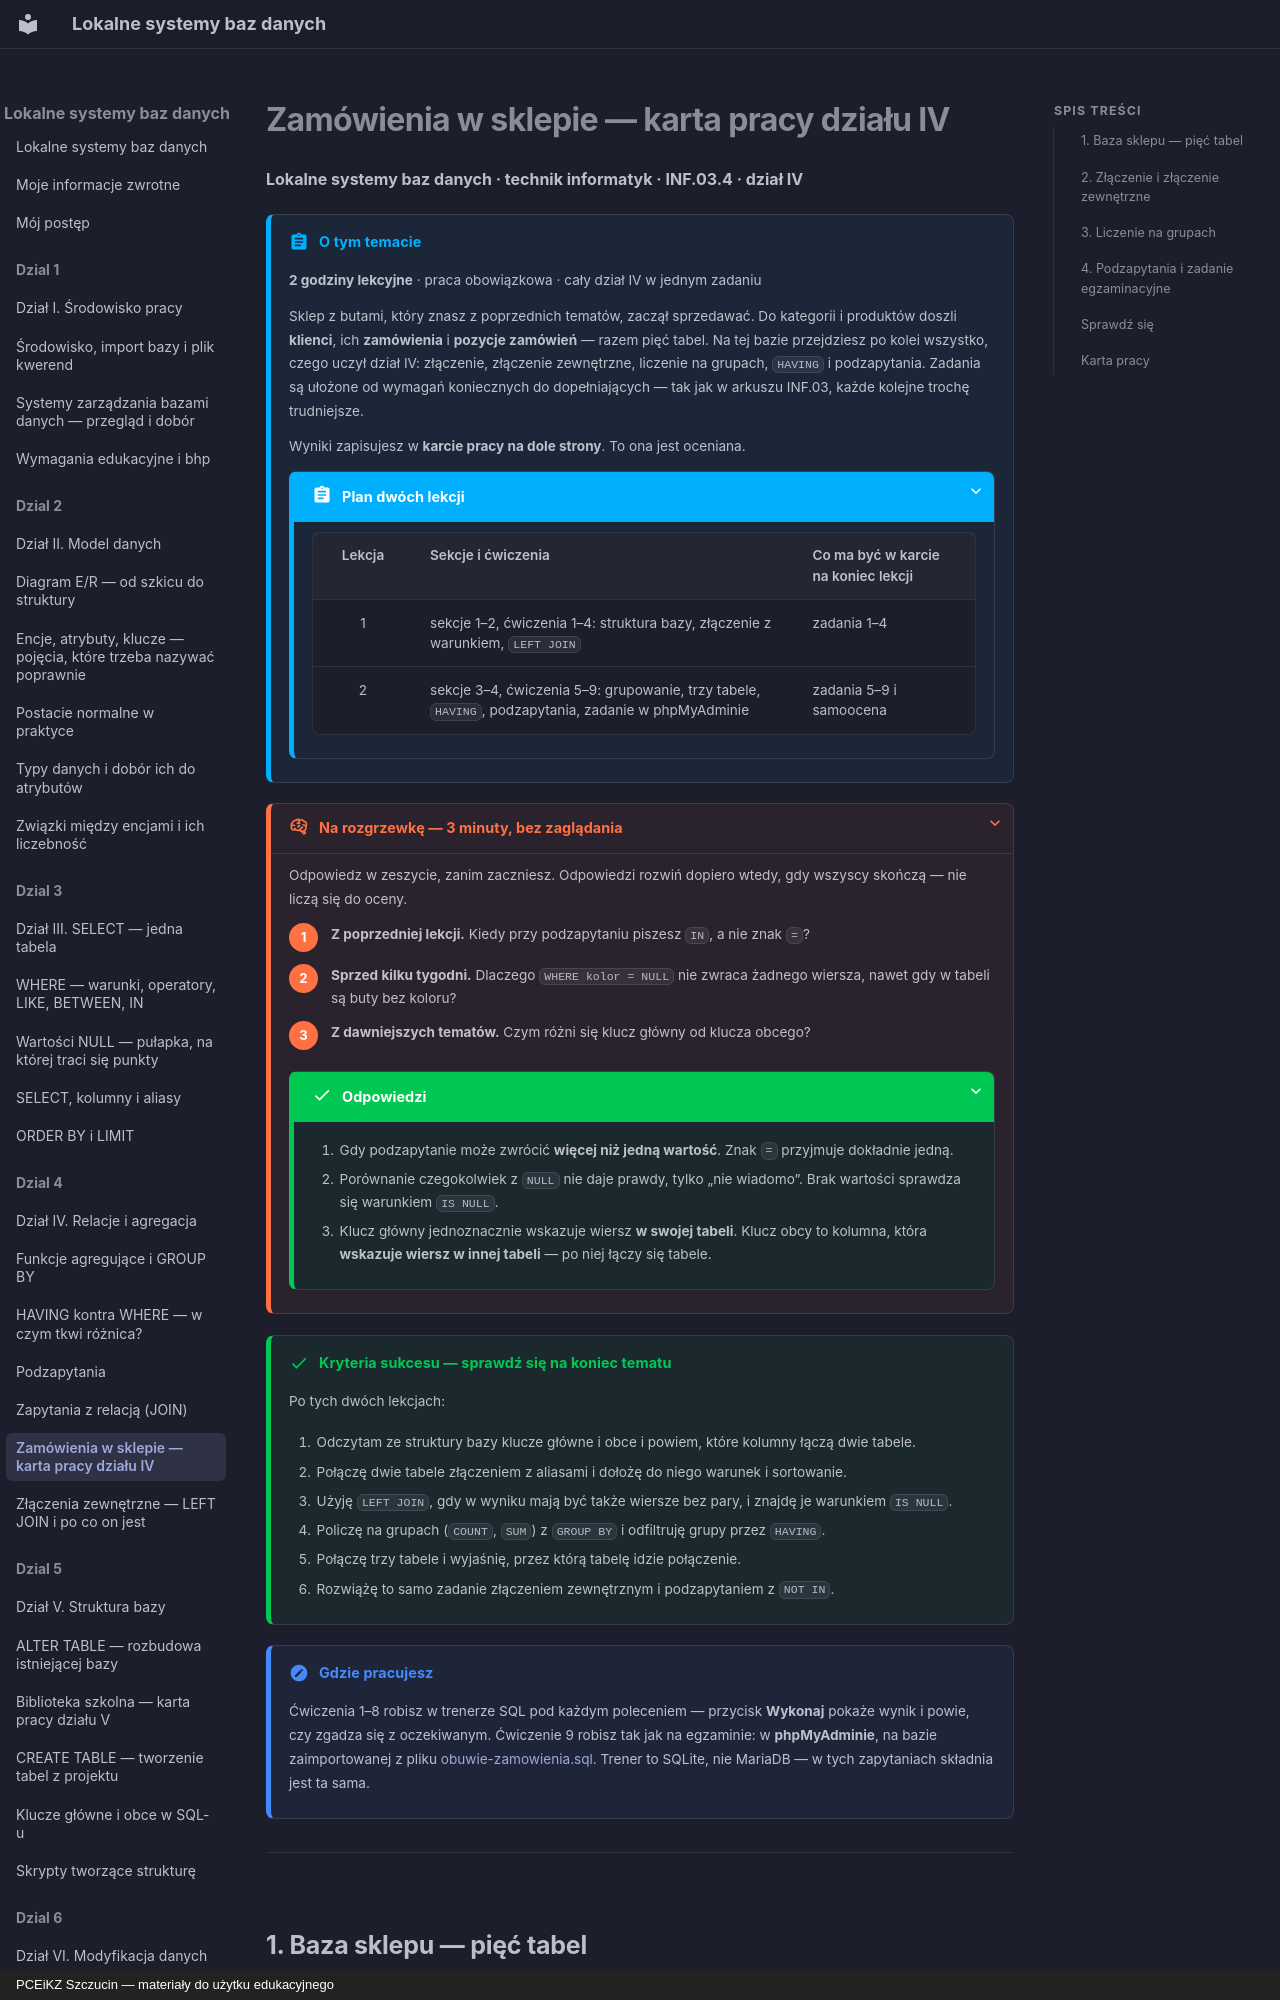

repository: JosiMate/lsbd · page: dzial-4/zamowienia-praktyka/index.html · generator: mkdocs · copyright: PCEiKZ Szczucin — materiały do użytku edukacyjnego

# Zamówienia w sklepie — karta pracy działu IV

**Lokalne systemy baz danych · technik informatyk · INF.03.4 · dział IV**

!!! abstract "O tym temacie"

    **2 godziny lekcyjne** · praca obowiązkowa · cały dział IV w jednym zadaniu

    Sklep z butami, który znasz z poprzednich tematów, zaczął sprzedawać.
    Do kategorii i produktów doszli **klienci**, ich **zamówienia** i **pozycje
    zamówień** — razem pięć tabel. Na tej bazie przejdziesz po kolei wszystko,
    czego uczył dział IV: złączenie, złączenie zewnętrzne, liczenie na grupach,
    `HAVING` i podzapytania. Zadania są ułożone od wymagań koniecznych do
    dopełniających — tak jak w arkuszu INF.03, każde kolejne trochę trudniejsze.

    Wyniki zapisujesz w **karcie pracy na dole strony**. To ona jest oceniana.

    ??? abstract "Plan dwóch lekcji"

        | Lekcja | Sekcje i ćwiczenia | Co ma być w karcie na koniec lekcji |
        | :---: | --- | --- |
        | 1 | sekcje 1–2, ćwiczenia 1–4: struktura bazy, złączenie z warunkiem, `LEFT JOIN` | zadania 1–4 |
        | 2 | sekcje 3–4, ćwiczenia 5–9: grupowanie, trzy tabele, `HAVING`, podzapytania, zadanie w phpMyAdminie | zadania 5–9 i samoocena |

??? rozgrzewka "Na rozgrzewkę — 3 minuty, bez zaglądania"

    Odpowiedz w zeszycie, zanim zaczniesz. Odpowiedzi rozwiń dopiero wtedy,
    gdy wszyscy skończą — nie liczą się do oceny.

    1. **Z poprzedniej lekcji.** Kiedy przy podzapytaniu piszesz `IN`, a nie znak `=`?
    2. **Sprzed kilku tygodni.** Dlaczego `WHERE kolor = NULL` nie zwraca żadnego wiersza, nawet gdy w tabeli są buty bez koloru?
    3. **Z dawniejszych tematów.** Czym różni się klucz główny od klucza obcego?

    ??? success "Odpowiedzi"

        1. Gdy podzapytanie może zwrócić **więcej niż jedną wartość**. Znak `=` przyjmuje dokładnie jedną.
        2. Porównanie czegokolwiek z `NULL` nie daje prawdy, tylko „nie wiadomo”. Brak wartości sprawdza się warunkiem `IS NULL`.
        3. Klucz główny jednoznacznie wskazuje wiersz **w swojej tabeli**. Klucz obcy to kolumna, która **wskazuje wiersz w innej tabeli** — po niej łączy się tabele.

!!! success "Kryteria sukcesu — sprawdź się na koniec tematu"

    Po tych dwóch lekcjach:

    1. Odczytam ze struktury bazy klucze główne i obce i powiem, które kolumny łączą dwie tabele.
    2. Połączę dwie tabele złączeniem z aliasami i dołożę do niego warunek i sortowanie.
    3. Użyję `LEFT JOIN`, gdy w wyniku mają być także wiersze bez pary, i znajdę je warunkiem `IS NULL`.
    4. Policzę na grupach (`COUNT`, `SUM`) z `GROUP BY` i odfiltruję grupy przez `HAVING`.
    5. Połączę trzy tabele i wyjaśnię, przez którą tabelę idzie połączenie.
    6. Rozwiążę to samo zadanie złączeniem zewnętrznym i podzapytaniem z `NOT IN`.

!!! note "Gdzie pracujesz"

    Ćwiczenia 1–8 robisz w trenerze SQL pod każdym poleceniem — przycisk
    **Wykonaj** pokaże wynik i powie, czy zgadza się z oczekiwanym. Ćwiczenie 9
    robisz tak jak na egzaminie: w **phpMyAdminie**, na bazie zaimportowanej
    z pliku [obuwie-zamowienia.sql](../pliki/obuwie-zamowienia.sql).
    Trener to SQLite, nie MariaDB — w tych zapytaniach składnia jest ta sama.

---
